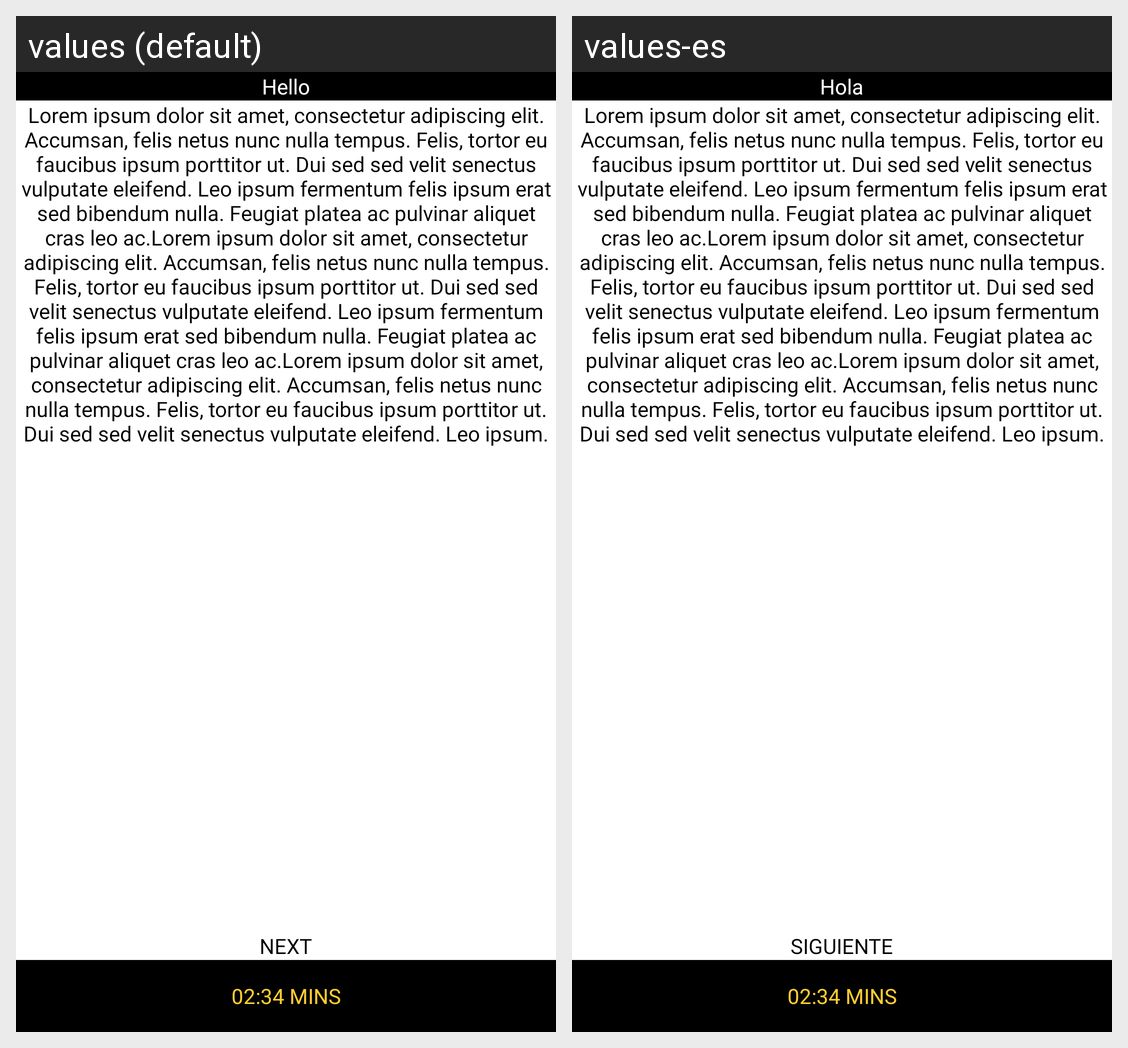

Here is an Android app screen in its default locale and in the app's own translations. Write out the translated-string differences for the strings that appear on this screen.
Android screen res/layout/activity_final.xml rendered under 2 locales, left to right: values (default), values-es. Device: Nexus 5 (rendered at 1080×1920; each locale shown at half size, 540×960, under a caption strip naming it); theme Theme.Quiz.
Strings drawn on this screen, with the default value and each locale's value (text and hints the layout hard-codes, and strings that could not be matched under every locale, appear in the picture but are not listed):

next
  values: NEXT
  values-es: SIGUIENTE

hello
  values: Hello
  values-es: Hola
